The GitHub repository renyuan-fei/CV contains a labelled image folder "new-dataset" with 3 categories: paper, rock, scissors. Examples follow, each with its label.

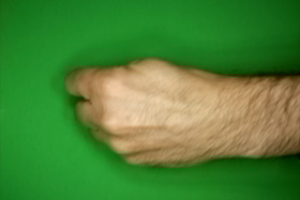
Label: rock

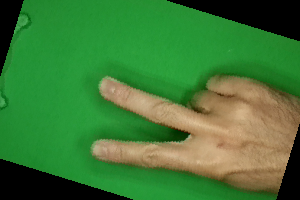
Label: scissors

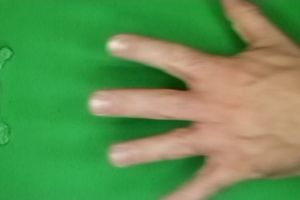
Label: paper

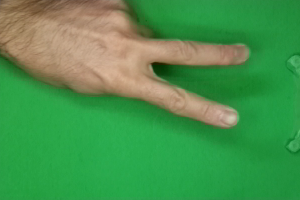
Label: scissors

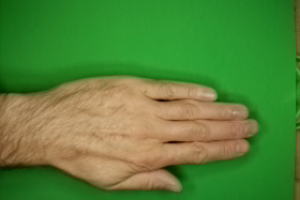
Label: paper

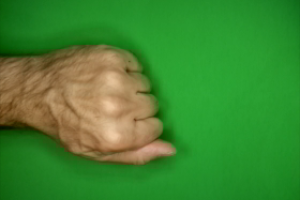
Label: rock
